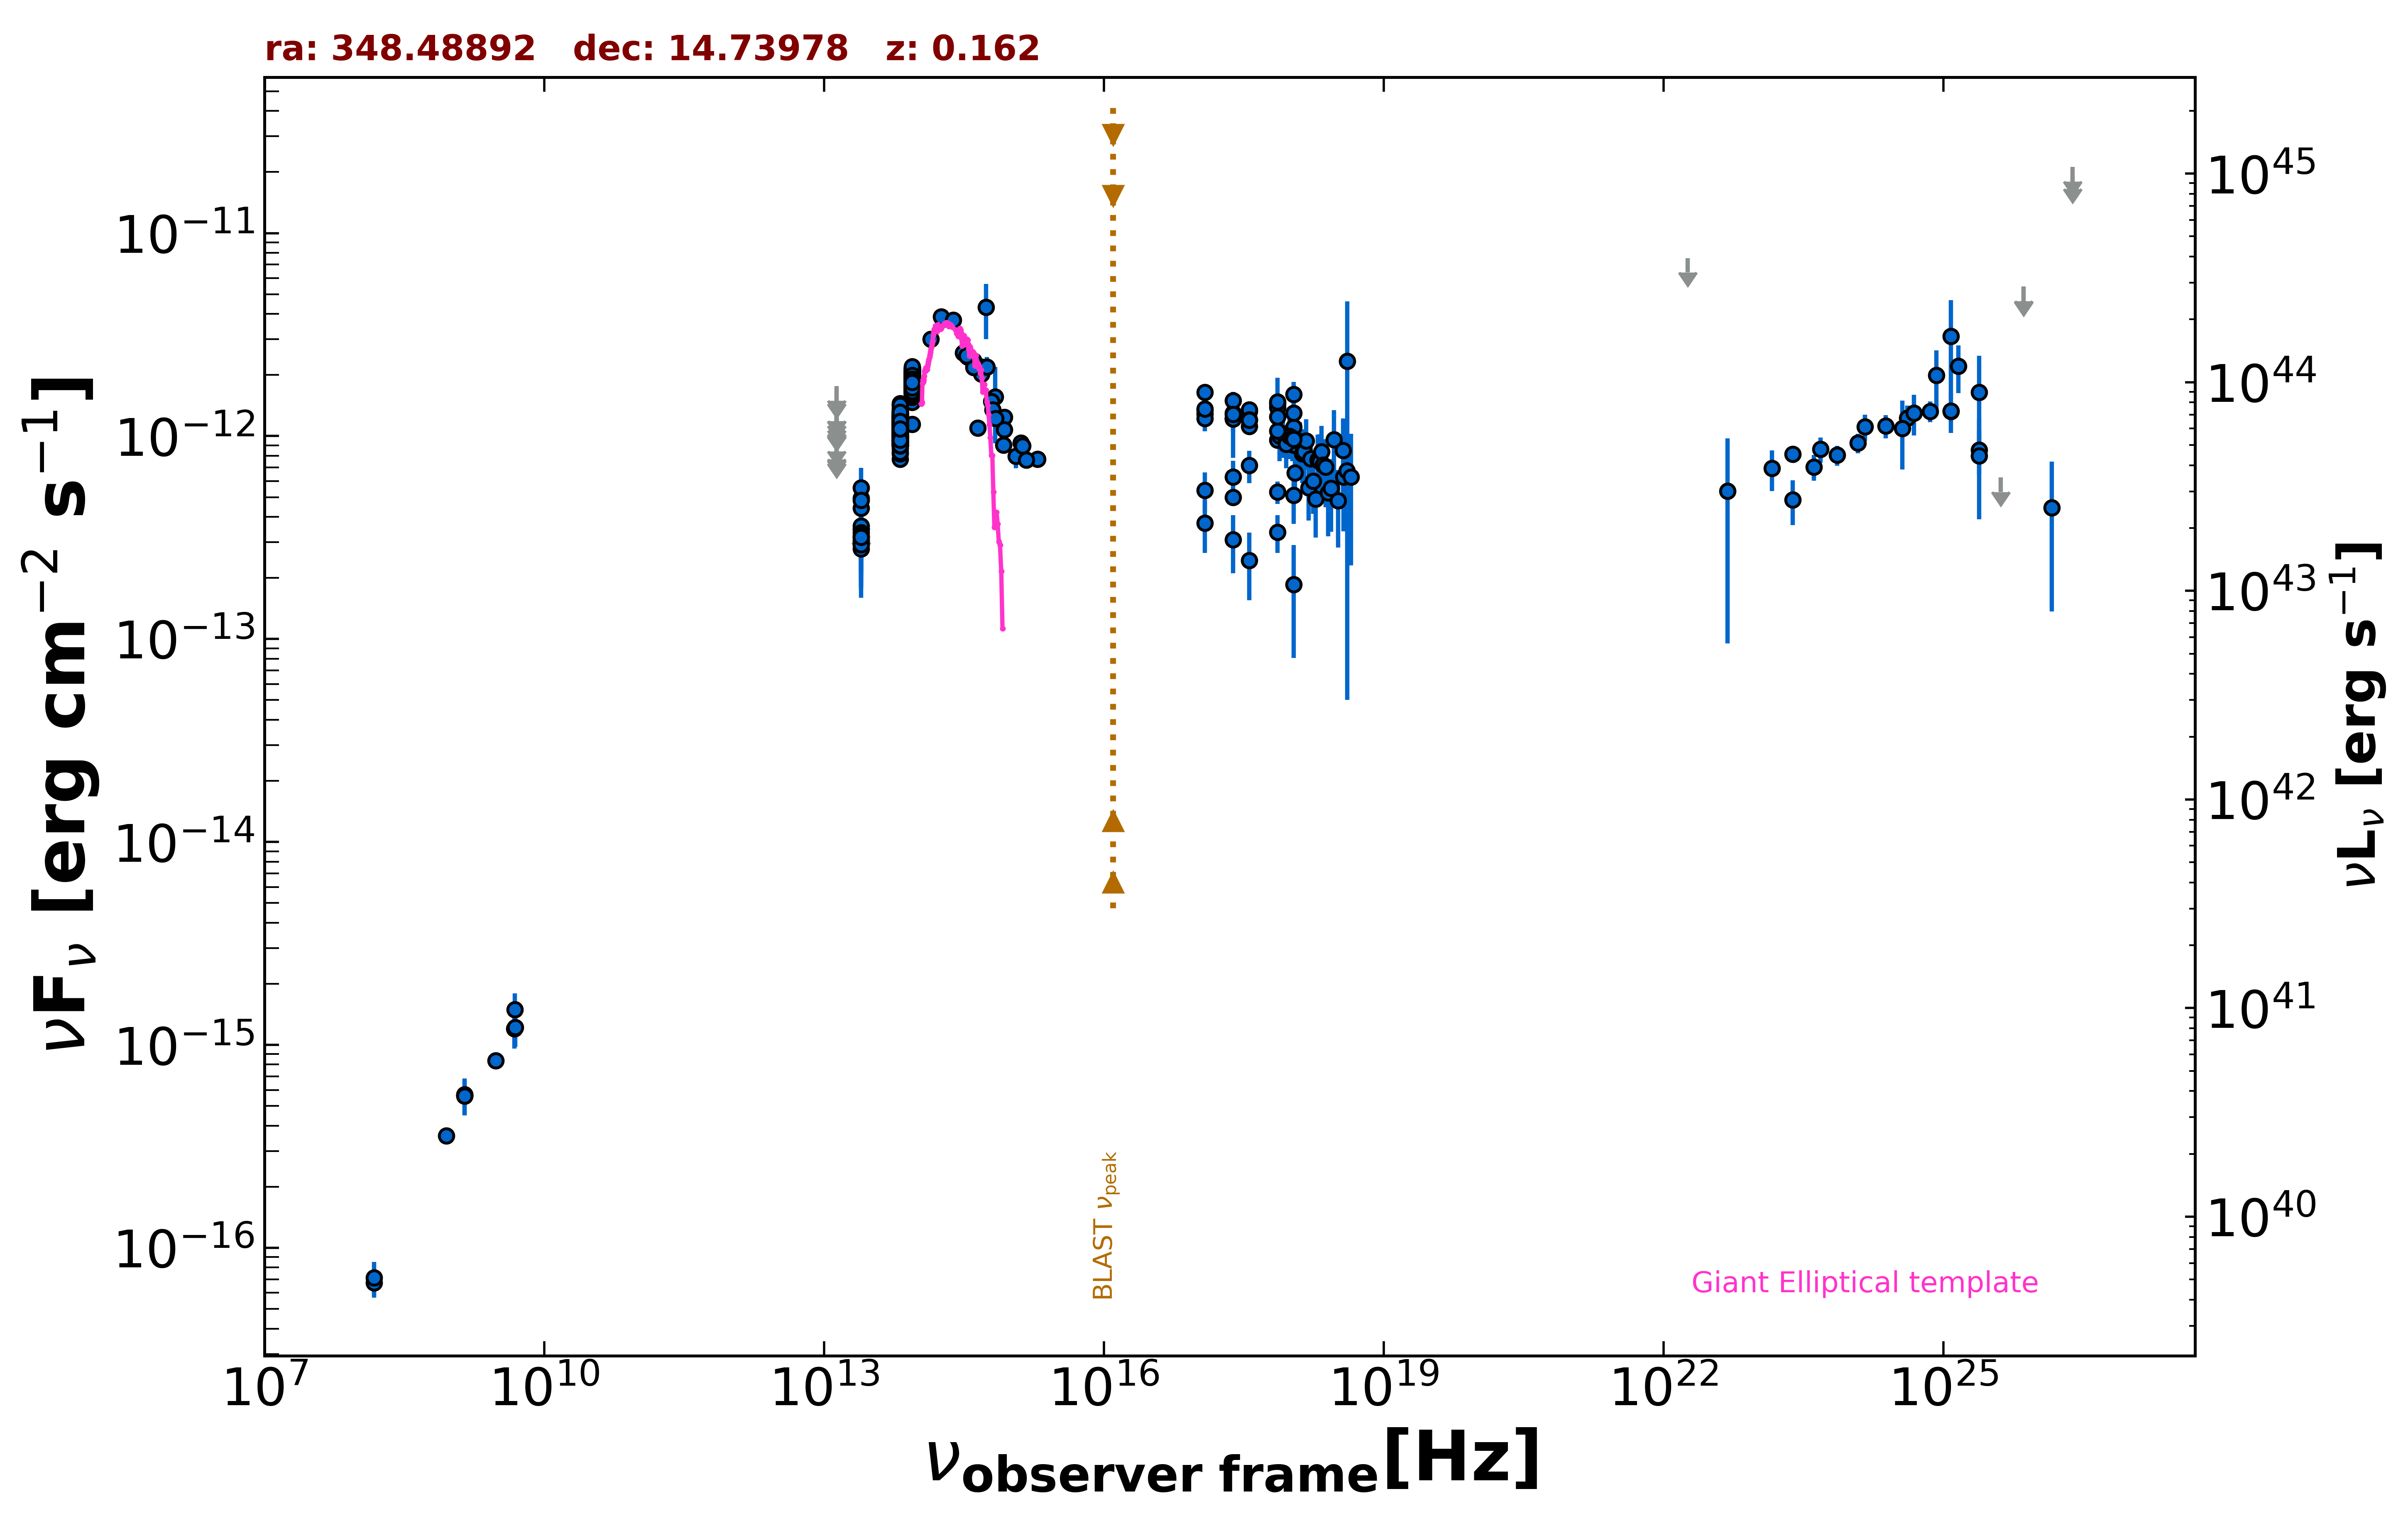

Values plotted in this chart, from the file beside it:
freq., flux, err_flux, MJD_start, MJD_end, flag, catalog, reference
1.400e+09, 5.615e-16, 2.250e-18, 55000, 55000, , FIRST, White et al. 1997  ApJ  475 479
1.400e+09, 5.684e-16, 1.820e-17, 55000, 55000, , NVSS, Condon et al. 1998  AJ  115  1693
8.870e+08, 3.575e-16, 3.105e-17, 55000, 55000, , RACS, Hale et al. 2021  PASA  38  e058
3.000e+09, 8.349e-16, 6.300e-18, 55000, 55000, , VLASSQL, Gordon et al. 2021  ApJS  255  30
2.418e+17, 1.217e-12, 4.350e-13, 55000, 55000, , XMMSL2, Saxton et al. 2008  A&A  480  611
7.253e+17, 1.437e-12, 5.013e-13, 55000, 55000, , XMMSL2, Saxton et al. 2008  A&A  480  611
2.418e+17, 1.301e-12, 1.915e-13, 55000, 55000, , RASS, Boller et al. 2016  A&A  103  1
2.418e+17, 4.990e-13, 2.935e-14, 55000, 55000, , WGACAT, White et al. 2000  VizieR  IX/31/wgacat
2.418e+17, 1.226e-12, 5.600e-14, 55317, 57172, , 1OUSX, Giommi et al. in preparation
1.209e+17, 1.334e-12, 6.100e-14, 55317, 57172, , 1OUSX, Giommi et al. in preparation
3.627e+17, 1.118e-12, 5.200e-14, 55317, 57172, , 1OUSX, Giommi et al. in preparation
7.253e+17, 9.559e-13, 2.795e-14, 55317, 57172, , 1OUSX, Giommi et al. in preparation
1.088e+18, 9.031e-13, 5.980e-14, 55317, 57172, , 1OUSX, Giommi et al. in preparation
7.253e+17, 1.384e-12, 4.350e-14, 55000, 55000, , 2SXPS, Evans et al. 2020  ApJS  247  54
1.209e+17, 1.288e-12, 6.400e-14, 55000, 55000, , 2SXPS, Evans et al. 2020  ApJS  247  54
3.627e+17, 1.320e-12, 6.400e-14, 55000, 55000, , 2SXPS, Evans et al. 2020  ApJS  247  54
1.088e+18, 1.108e-12, 7.950e-14, 55000, 55000, , 2SXPS, Evans et al. 2020  ApJS  247  54
1.500e+08, 6.720e-17, 7.950e-18, 55000, 55000, , TGSS150, Intema et al. 2017  A&A  598  A781
4.800e+09, 1.200e-15, 2.400e-16, 55000, 55000, , GB6, Gregory et al. 1996  ApJS  103  427
1.389e+14, 3.002e-12, 1.855e-13, 55000, 55000, , 2MASS, Skrutskie et al. 2006  AJ  131  1163
1.804e+14, 3.873e-12, 2.535e-13, 55000, 55000, , 2MASS, Skrutskie et al. 2006  AJ  131  1163
2.427e+14, 3.737e-12, 1.790e-13, 55000, 55000, , 2MASS, Skrutskie et al. 2006  AJ  131  1163
8.817e+13, 1.888e-12, 4.000e-15, 55000, 55000, , UNWISE, Schlafly et al. 2019  ApJS  240  30
6.517e+13, 1.116e-12, 5.000e-15, 55000, 55000, , UNWISE, Schlafly et al. 2019  ApJS  240  30
8.817e+13, 1.812e-12, 4.200e-14, 55000, 55000, , WISE, Wright et al. 2010  AJ  140  1868
6.517e+13, 1.104e-12, 2.550e-14, 55000, 55000, , WISE, Wright et al. 2010  AJ  140  1868
2.498e+13, 3.493e-13, 3.510e-14, 55000, 55000, , WISE, Wright et al. 2010  AJ  140  1868
1.363e+13, 3.034e-13, 1.432e-13, 55000, 55000, , WISE, Wright et al. 2010  AJ  140  1868
8.817e+13, 1.467e-12, 4.900e-14, 56826, 56826, , NEOWISE, Mainzer et al. 2014  ApJ  792  30
6.517e+13, 1.078e-12, 7.750e-14, 56826, 56826, , NEOWISE, Mainzer et al. 2014  ApJ  792  30
8.817e+13, 1.765e-12, 5.850e-14, 56826, 56826, , NEOWISE, Mainzer et al. 2014  ApJ  792  30
6.517e+13, 9.859e-13, 7.715e-14, 56826, 56826, , NEOWISE, Mainzer et al. 2014  ApJ  792  30
8.817e+13, 1.144e-12, 4.400e-14, 56829, 56829, , NEOWISE, Mainzer et al. 2014  ApJ  792  30
6.517e+13, 7.710e-13, 5.685e-14, 56829, 56829, , NEOWISE, Mainzer et al. 2014  ApJ  792  30
8.817e+13, 1.716e-12, 5.550e-14, 56826, 56826, , NEOWISE, Mainzer et al. 2014  ApJ  792  30
6.517e+13, 9.796e-13, 5.590e-14, 56826, 56826, , NEOWISE, Mainzer et al. 2014  ApJ  792  30
8.817e+13, 1.733e-12, 5.300e-14, 56827, 56827, , NEOWISE, Mainzer et al. 2014  ApJ  792  30
6.517e+13, 9.261e-13, 9.675e-14, 56827, 56827, , NEOWISE, Mainzer et al. 2014  ApJ  792  30
8.817e+13, 1.855e-12, 5.100e-14, 56829, 56829, , NEOWISE, Mainzer et al. 2014  ApJ  792  30
6.517e+13, 1.068e-12, 5.600e-14, 56829, 56829, , NEOWISE, Mainzer et al. 2014  ApJ  792  30
8.817e+13, 1.779e-12, 5.850e-14, 56826, 56826, , NEOWISE, Mainzer et al. 2014  ApJ  792  30
6.517e+13, 8.201e-13, 7.490e-14, 56826, 56826, , NEOWISE, Mainzer et al. 2014  ApJ  792  30
8.817e+13, 1.746e-12, 5.000e-14, 56829, 56829, , NEOWISE, Mainzer et al. 2014  ApJ  792  30
6.517e+13, 9.859e-13, 5.175e-14, 56829, 56829, , NEOWISE, Mainzer et al. 2014  ApJ  792  30
8.817e+13, 1.797e-12, 4.950e-14, 56829, 56829, , NEOWISE, Mainzer et al. 2014  ApJ  792  30
6.517e+13, 1.009e-12, 5.850e-14, 56829, 56829, , NEOWISE, Mainzer et al. 2014  ApJ  792  30
8.817e+13, 1.780e-12, 4.750e-14, 56829, 56829, , NEOWISE, Mainzer et al. 2014  ApJ  792  30
6.517e+13, 1.081e-12, 5.250e-14, 56829, 56829, , NEOWISE, Mainzer et al. 2014  ApJ  792  30
8.817e+13, 1.757e-12, 5.000e-14, 56826, 56826, , NEOWISE, Mainzer et al. 2014  ApJ  792  30
6.517e+13, 8.667e-13, 7.675e-14, 56826, 56826, , NEOWISE, Mainzer et al. 2014  ApJ  792  30
8.817e+13, 1.575e-12, 5.500e-14, 56828, 56828, , NEOWISE, Mainzer et al. 2014  ApJ  792  30
6.517e+13, 9.832e-13, 5.155e-14, 56828, 56828, , NEOWISE, Mainzer et al. 2014  ApJ  792  30
8.817e+13, 1.907e-12, 5.100e-14, 56826, 56826, , NEOWISE, Mainzer et al. 2014  ApJ  792  30
6.517e+13, 1.058e-12, 6.065e-14, 56826, 56826, , NEOWISE, Mainzer et al. 2014  ApJ  792  30
8.817e+13, 1.724e-12, 5.850e-14, 56826, 56826, , NEOWISE, Mainzer et al. 2014  ApJ  792  30
6.517e+13, 1.122e-12, 6.300e-14, 56826, 56826, , NEOWISE, Mainzer et al. 2014  ApJ  792  30
8.817e+13, 1.780e-12, 5.100e-14, 56826, 56826, , NEOWISE, Mainzer et al. 2014  ApJ  792  30
6.517e+13, 1.068e-12, 6.200e-14, 56826, 56826, , NEOWISE, Mainzer et al. 2014  ApJ  792  30
8.817e+13, 1.743e-12, 4.950e-14, 56829, 56829, , NEOWISE, Mainzer et al. 2014  ApJ  792  30
6.517e+13, 1.114e-12, 5.850e-14, 56829, 56829, , NEOWISE, Mainzer et al. 2014  ApJ  792  30
... 709 more rows
